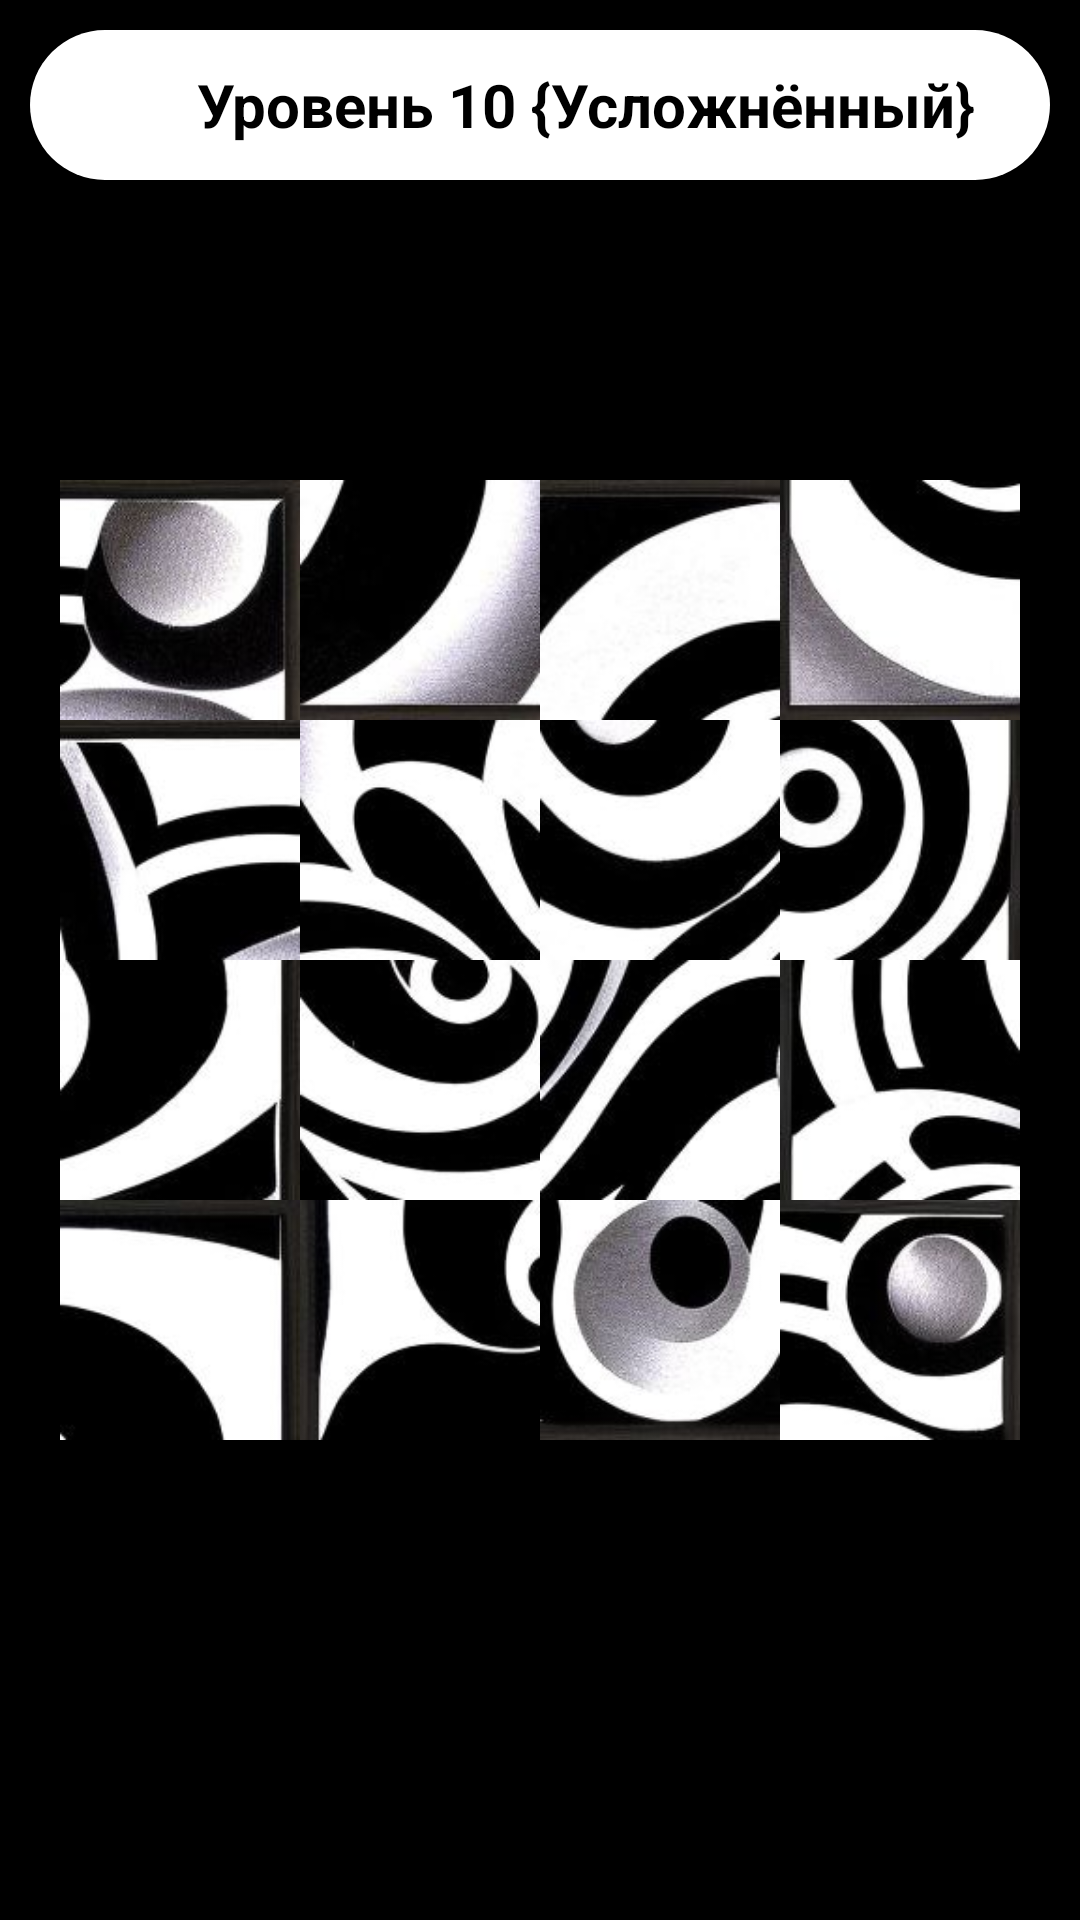

Write the Android layout XML for this screen, with the resource values it uses.
<!-- AndroidManifest.xml: application theme Theme.TryHard -->
<!-- res/layout/activity_hard_level10.xml -->
<?xml version="1.0" encoding="utf-8"?>
<androidx.constraintlayout.widget.ConstraintLayout xmlns:android="http://schemas.android.com/apk/res/android"
    xmlns:app="http://schemas.android.com/apk/res-auto"
    xmlns:tools="http://schemas.android.com/tools"
    android:layout_width="match_parent"
    android:layout_height="match_parent"
    tools:context=".HardLevel10"
    android:background="#000000">

    <LinearLayout
        android:layout_width="match_parent"
        android:layout_height="match_parent"
        android:orientation="vertical">
        <LinearLayout
            android:layout_width="match_parent"
            android:layout_height="wrap_content"
            android:padding="8dp"
            android:gravity="center"
            android:orientation="vertical"
            android:layout_weight="1">
            <LinearLayout
                android:layout_width="match_parent"
                android:layout_height="wrap_content"
                android:padding="0dp"
                android:gravity="center_horizontal|center_vertical"
                android:orientation="horizontal">
                <ImageView
                    android:id="@+id/image1"
                    android:layout_width="80dp"
                    android:layout_height="80dp"
                    android:rotation="90"
                    android:src="@drawable/hard_level_image01"/>
                <ImageView
                    android:id="@+id/image2"
                    android:layout_width="80dp"
                    android:layout_height="80dp"
                    android:rotation="180"
                    android:src="@drawable/hard_level_image02"/>
                <ImageView
                    android:id="@+id/image3"
                    android:layout_width="80dp"
                    android:layout_height="80dp"
                    android:src="@drawable/hard_level_image03"/>
                <ImageView
                    android:id="@+id/image4"
                    android:layout_width="80dp"
                    android:layout_height="80dp"
                    android:rotation="180"
                    android:src="@drawable/hard_level_image04"/>
            </LinearLayout>
            <LinearLayout
                android:layout_width="match_parent"
                android:layout_height="wrap_content"
                android:padding="0dp"
                android:gravity="center_horizontal|center_vertical"
                android:orientation="horizontal">
                <ImageView
                    android:id="@+id/image5"
                    android:layout_width="80dp"
                    android:layout_height="80dp"
                    android:rotation="90"
                    android:src="@drawable/hard_level_image05"/>
                <ImageView
                    android:id="@+id/image6"
                    android:layout_width="80dp"
                    android:layout_height="80dp"
                    android:src="@drawable/hard_level_image06"/>
                <ImageView
                    android:id="@+id/image7"
                    android:layout_width="80dp"
                    android:layout_height="80dp"
                    android:rotation="270"
                    android:src="@drawable/hard_level_image07"/>
                <ImageView
                    android:id="@+id/image8"
                    android:layout_width="80dp"
                    android:layout_height="80dp"
                    android:src="@drawable/hard_level_image08"/>
            </LinearLayout>
            <LinearLayout
                android:layout_width="match_parent"
                android:layout_height="wrap_content"
                android:padding="0dp"
                android:gravity="center_horizontal|center_vertical"
                android:orientation="horizontal">
                <ImageView
                    android:id="@+id/image9"
                    android:layout_width="80dp"
                    android:layout_height="80dp"
                    android:rotation="180"
                    android:src="@drawable/hard_level_image09"/>
                <ImageView
                    android:id="@+id/image10"
                    android:layout_width="80dp"
                    android:layout_height="80dp"
                    android:rotation="180"
                    android:src="@drawable/hard_level_image10"/>
                <ImageView
                    android:id="@+id/image11"
                    android:layout_width="80dp"
                    android:layout_height="80dp"
                    android:rotation="270"
                    android:src="@drawable/hard_level_image11"/>
                <ImageView
                    android:id="@+id/image12"
                    android:layout_width="80dp"
                    android:layout_height="80dp"
                    android:rotation="180"
                    android:src="@drawable/hard_level_image12"/>
            </LinearLayout>
            <LinearLayout
                android:layout_width="match_parent"
                android:layout_height="wrap_content"
                android:padding="0dp"
                android:gravity="center_horizontal|center_vertical"
                android:orientation="horizontal">
                <ImageView
                    android:id="@+id/image13"
                    android:layout_width="80dp"
                    android:layout_height="80dp"
                    android:rotation="180"
                    android:src="@drawable/hard_level_image13"/>
                <ImageView
                    android:id="@+id/image14"
                    android:layout_width="80dp"
                    android:layout_height="80dp"
                    android:rotation="90"
                    android:src="@drawable/hard_level_image14"/>
                <ImageView
                    android:id="@+id/image15"
                    android:layout_width="80dp"
                    android:layout_height="80dp"
                    android:src="@drawable/hard_level_image15"/>
                <ImageView
                    android:id="@+id/image16"
                    android:layout_width="80dp"
                    android:layout_height="80dp"
                    android:rotation="270"
                    android:src="@drawable/hard_level_image16"/>
            </LinearLayout>
        </LinearLayout>
    </LinearLayout>

    <FrameLayout
        android:layout_width="match_parent"
        android:layout_height="match_parent"
        android:layout_margin="10dp">

        <LinearLayout
            android:id="@+id/linearnavigation"
            android:layout_width="match_parent"
            android:layout_height="wrap_content"
            android:orientation="horizontal"
            android:background="@drawable/level_navigation_white_corner"
            android:gravity="center"
            android:padding="10dp">

            <ImageView
                android:id="@+id/imageback"
                android:layout_width="30dp"
                android:layout_height="30dp"
                android:src="@drawable/back_black"/>

            <TextView
                android:id="@+id/textlevel"
                android:layout_width="wrap_content"
                android:layout_height="wrap_content"
                android:textSize="20sp"
                android:text="Уровень 10 {Усложнённый}"
                android:textColor="#000000"
                app:fontFamily="@font/mainfont"
                android:textStyle="bold"
                android:gravity="center"
                android:layout_weight="1"/>
        </LinearLayout>
    </FrameLayout>

</androidx.constraintlayout.widget.ConstraintLayout>
<!-- resources referenced by this layout -->
<resources>
  <!-- drawable hard_level_image01: jpg bitmap (drawable-v24, 5305 bytes) -->
  <!-- drawable hard_level_image02: jpg bitmap (drawable-v24, 3828 bytes) -->
  <!-- drawable hard_level_image03: jpg bitmap (drawable-v24, 3091 bytes) -->
  <!-- drawable hard_level_image04: jpg bitmap (drawable-v24, 3720 bytes) -->
  <!-- drawable hard_level_image05: jpg bitmap (drawable-v24, 3878 bytes) -->
  <!-- drawable hard_level_image06: jpg bitmap (drawable-v24, 4278 bytes) -->
  <!-- drawable hard_level_image07: jpg bitmap (drawable-v24, 3704 bytes) -->
  <!-- drawable hard_level_image08: jpg bitmap (drawable-v24, 4732 bytes) -->
  <!-- drawable hard_level_image09: jpg bitmap (drawable-v24, 3080 bytes) -->
  <!-- drawable hard_level_image10: jpg bitmap (drawable-v24, 4079 bytes) -->
  <!-- drawable hard_level_image11: jpg bitmap (drawable-v24, 4170 bytes) -->
  <!-- drawable hard_level_image12: jpg bitmap (drawable-v24, 3901 bytes) -->
  <!-- drawable hard_level_image13: jpg bitmap (drawable-v24, 2516 bytes) -->
  <!-- drawable hard_level_image14: jpg bitmap (drawable-v24, 2963 bytes) -->
  <!-- drawable hard_level_image15: jpg bitmap (drawable-v24, 4934 bytes) -->
  <!-- drawable hard_level_image16: jpg bitmap (drawable-v24, 5063 bytes) -->
  <!-- drawable level_navigation_white_corner (drawable) -->
  <?xml version="1.0" encoding="utf-8"?>
  <shape xmlns:android="http://schemas.android.com/apk/res/android">
      <solid android:color="#FFFFFF" />
      <corners
          android:bottomRightRadius="25dp"
          android:bottomLeftRadius="25dp"
          android:topRightRadius="25dp"
          android:topLeftRadius="25dp"
          />
  </shape>
  <style name="Theme.TryHard" parent="Theme.MaterialComponents.DayNight.NoActionBar">
          
          <item name="colorPrimary">@color/purple_500</item>
          <item name="colorPrimaryVariant">@color/purple_700</item>
          <item name="colorOnPrimary">@color/white</item>
          
          <item name="colorSecondary">@color/teal_200</item>
          <item name="colorSecondaryVariant">@color/teal_700</item>
          <item name="colorOnSecondary">@color/black</item>
          
          <item name="android:statusBarColor" tools:targetApi="l">?attr/colorPrimaryVariant</item>
          
      </style>
  <!-- not gathered from this repository: default colours our renderer supplied (Android Studio template values) -->
  <color name="purple_500">#FF6200EE</color>
  <color name="purple_700">#FF3700B3</color>
  <color name="teal_200">#FF03DAC5</color>
  <color name="teal_700">#FF018786</color>
  <color name="black">#FF000000</color>
  <color name="white">#FFFFFFFF</color>
</resources>
